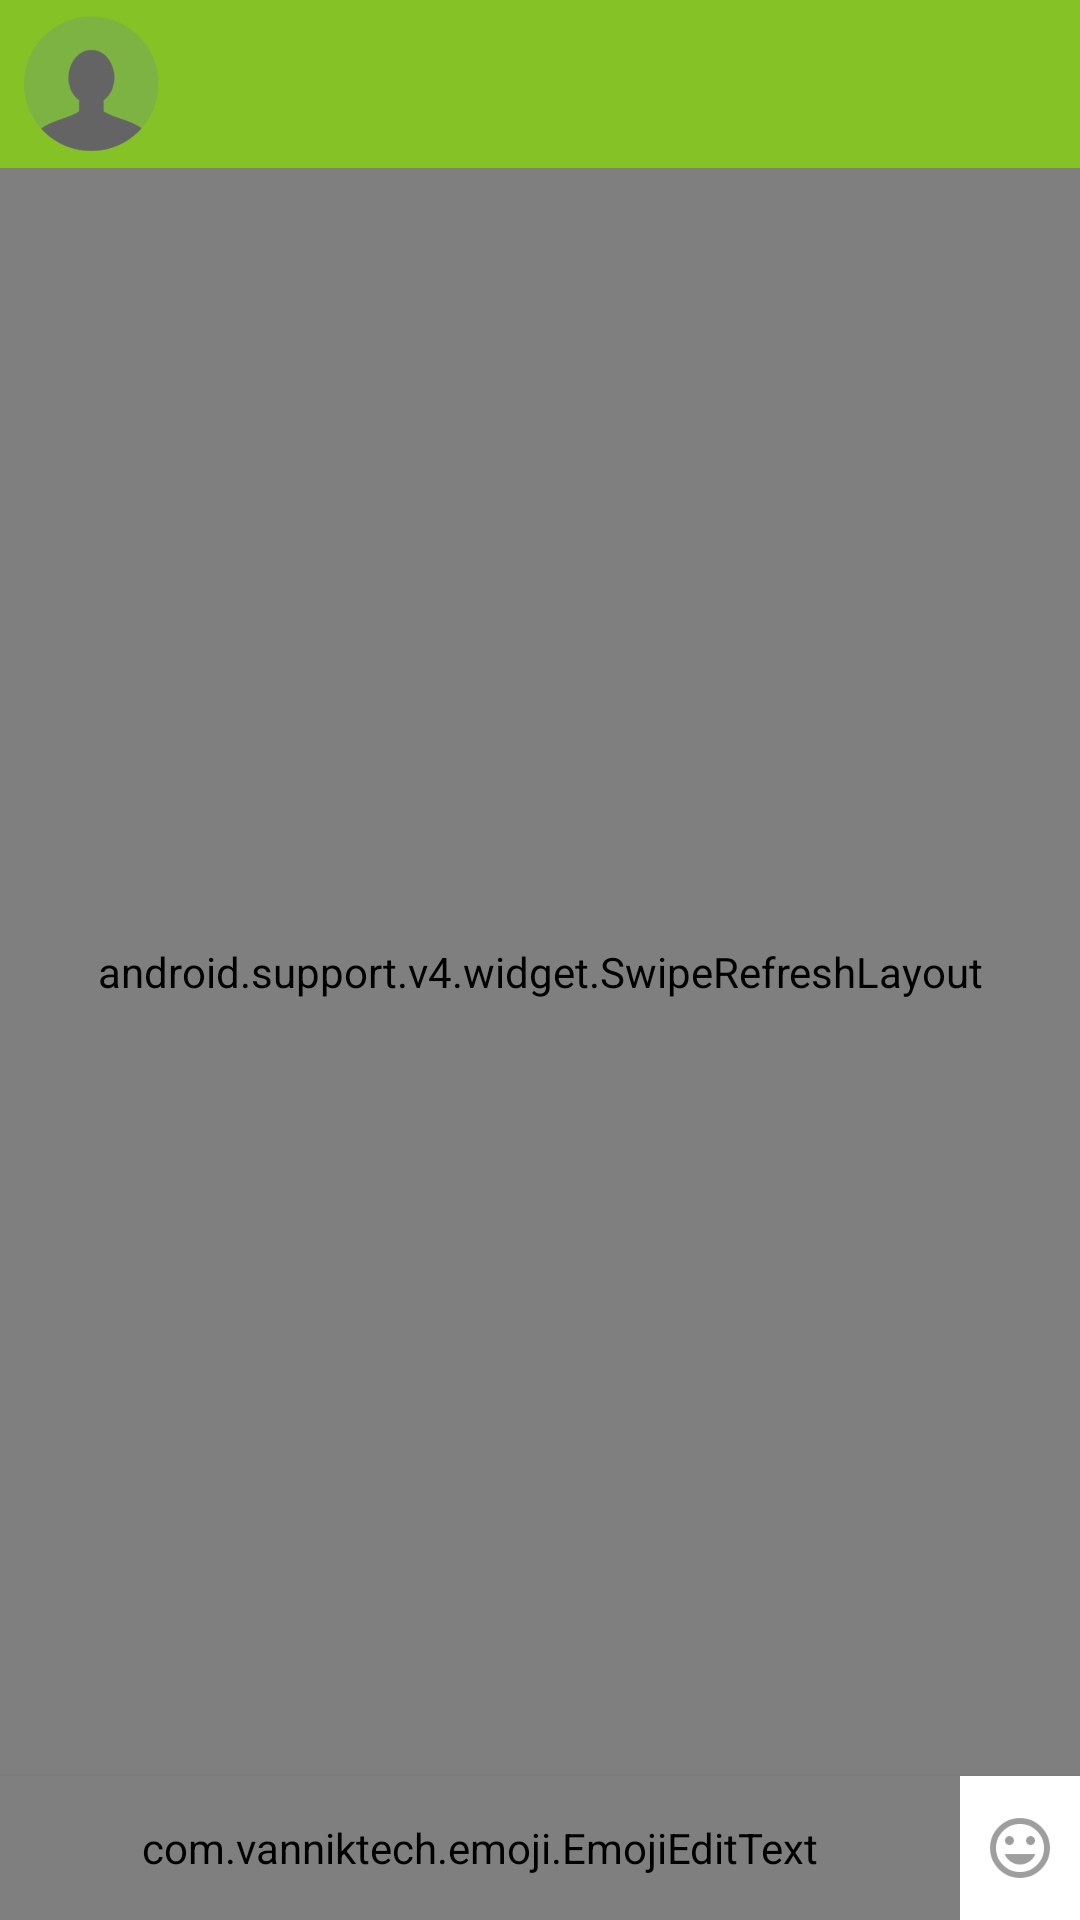

Produce the Android XML layout that renders to this screen, including the resource entries it uses.
<!-- AndroidManifest.xml: application theme AppTheme -->
<!-- res/layout/activity_chat.xml -->
<?xml version="1.0" encoding="utf-8"?>
<RelativeLayout xmlns:android="http://schemas.android.com/apk/res/android"
  android:id="@+id/activity_chat"
  android:layout_width="match_parent"
  android:layout_height="match_parent">

  <LinearLayout
    android:id="@+id/toolbar"
    android:layout_width="match_parent"
    android:layout_height="?attr/actionBarSize"
    android:layout_alignParentTop="true"
    android:background="@color/colorPrimary"
    android:orientation="horizontal">

    <ImageView
      android:id="@+id/contact_img"
      android:layout_width="45dp"
      android:layout_height="45dp"
      android:layout_marginStart="8dp"
      android:layout_marginEnd="8dp"
      android:layout_marginLeft="8dp"
      android:layout_marginRight="8dp"
      android:layout_gravity="end|center"
      android:scaleType="fitXY"
      android:src="@drawable/place_holder" />

    <TextView
      android:id="@+id/toolbar_title_tv"
      android:layout_width="0dp"
      android:layout_height="?attr/actionBarSize"
      android:layout_weight="1"
      android:padding="8dp"
      android:elevation="5dp"
      android:gravity="center"
      android:textColor="@color/white"
      android:textSize="16sp" />

    <ImageView
      android:id="@+id/back_img"
      android:layout_width="wrap_content"
      android:layout_height="wrap_content"
      android:layout_gravity="center"
      android:padding="16dp"
      android:src="@drawable/ic_arrow_forward_white" />

  </LinearLayout>

  <LinearLayout
    android:id="@+id/bottom_bar_lay"
    android:layout_width="match_parent"
    android:layout_height="48dp"
    android:layout_alignParentBottom="true"
    android:background="@color/white"
    android:elevation="5dp"
    android:orientation="horizontal">


    <ImageView
      android:id="@+id/send_img"
      android:layout_width="wrap_content"
      android:layout_height="match_parent"
      android:layout_gravity="center|end"
      android:paddingStart="8dp"
      android:paddingEnd="8dp"
      android:paddingLeft="8dp"
      android:paddingRight="8dp"
      android:rotation="180"
      android:src="@drawable/ic_send"
      android:visibility="gone" />

    <com.vanniktech.emoji.EmojiEditText
      android:id="@+id/user_input_edt"
      android:layout_width="0dp"
      android:layout_height="match_parent"
      android:layout_weight="1"
      android:layout_gravity="center"
      android:paddingLeft="8dp"
      android:paddingRight="8dp"
      android:background="@color/transparent"
      android:gravity="center|start"
      android:hint="@string/write_here"
      android:imeOptions="actionDone"
      android:maxLines="5"
      android:textColor="@color/black_87"
      android:textColorHint="@color/black_54"
      android:textSize="16sp" />

    <ImageView
      android:id="@+id/change_keyboard_img"
      android:layout_width="wrap_content"
      android:layout_height="match_parent"
      android:layout_gravity="center|end"
      android:paddingLeft="8dp"
      android:paddingRight="8dp"
      android:src="@drawable/ic_mood_24"
      android:tint="@color/black_54" />
  </LinearLayout>
  <android.support.v4.widget.SwipeRefreshLayout
    android:id="@+id/swipe_to_refresh"
    android:layout_width="match_parent"
    android:layout_height="match_parent"
    android:layout_above="@id/bottom_bar_lay"
    android:layout_below="@id/toolbar"
    android:background="@drawable/chat_back_6">

    <android.support.v7.widget.RecyclerView
      android:id="@+id/recycler_view"
      android:layout_width="match_parent"
      android:layout_height="match_parent" />

  </android.support.v4.widget.SwipeRefreshLayout>

</RelativeLayout>
<!-- resources referenced by this layout -->
<resources>
  <color name="black_54">#9E9E9E</color>
  <color name="black_87">#757575</color>
  <color name="colorPrimary">#84c225</color>
  <color name="transparent">#00000000</color>
  <color name="white">#ffffff</color>
  <!-- drawable chat_back_6: jpg bitmap (drawable-nodpi, 67275 bytes) -->
  <!-- drawable ic_mood_24: png bitmap (drawable-mdpi, 510 bytes) -->
  <!-- drawable ic_send: png bitmap (drawable-hdpi, 441 bytes) -->
  <!-- drawable place_holder: png bitmap (drawable-hdpi, 5836 bytes) -->
  <string name="write_here">اینجا بنویسید</string>
  <style name="AppTheme" parent="Theme.AppCompat.Light.NoActionBar">
      
      <item name="colorPrimary">@color/colorPrimary</item>
      <item name="colorPrimaryDark">@color/colorPrimaryDark</item>
      <item name="colorAccent">@color/colorAccent</item>
    </style>
  <color name="colorPrimaryDark">#72a81f</color>
  <color name="colorAccent">#72a81f</color>
</resources>
